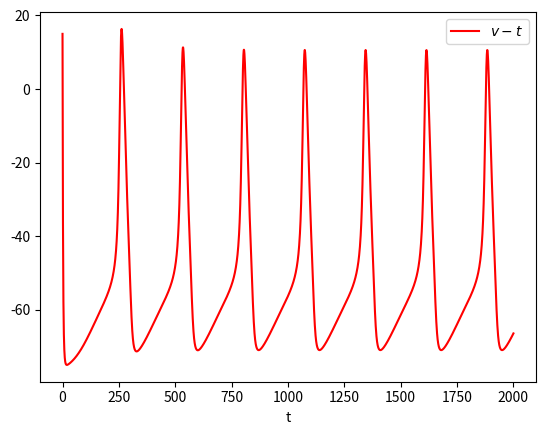

Python code for this plot:
#!/usr/bin/env python3
# -*- coding: utf-8 -*-
"""
Created on Tue Oct 10 09:49:32 2023

[redacted]
"""

import numpy as np
import matplotlib.pyplot as plt
import numpy

###参数确定####
cM=1
gna=120
gK=36
gl=0.3
Ena=50
Ek=-77
El=-54.4
t1=3000
Q=3
T=30
v0 = 15
dt =0.01


def alpha_n(v):
    return 0.01*(v+55.)/(1.-np.exp(-(v+55.0)/10.0))
def beta_n(v):
    return 0.125 * np.exp(-(v + 65.0) / 80.0)
def alpha_m(v):
    return 0.1*(v+40.)/(1-np.exp(-(v+40.)/10.0))
def  beta_m(v):
    return 4.*np.exp(-(v+65.)/18.0)

def alpha_h(v):
    return 0.07*np.exp(-(v+65.)/20.)
def beta_h(v):
    return 1./(1.+np.exp(-(v+35.)/10.))


# state function
def h_inf(v):
    return alpha_h(v) / (alpha_h(v) + beta_h(v))


def m_inf(v):
    return alpha_m(v) / (alpha_m(v) + beta_m(v))


def n_inf(v):
    return alpha_n(v) / (alpha_n(v) + beta_n(v))



def hk_equations(y,t):
    v,m,n,h = y
    dvdt = (-gna*m**3*h*(v-Ena)-gK*n**4*(v-Ek)-gl*(v-El)+30)/cM
    dmdt = Q*(alpha_m(v)*(1-m)-beta_m(v)*m)
    dndt = Q*(alpha_n(v)*(1-n)-beta_n(v)*n)
    dhdt = Q*(alpha_h(v)*(1-h)-beta_h(v)*h)
    return   np.array([dvdt,dmdt,dndt,dhdt])

# initial value for the simulation
n0 = n_inf(v0)
m0 = m_inf(v0)
h0 = h_inf(v0)




def Runge_Kutta_method(x0,t,dt,f):
    nsteps = len(t)
    h = dt
    equ_dim = np.size(x0,axis=0)    # dimension of  differential equations
    y  = np.zeros((equ_dim,nsteps),dtype=numpy.float64)
    y[:,0] = x0
    
    for i in range(nsteps-1):
           k1 = f(y[:,i],  t[i])
           k2 = f(y[:,i] + k1 * h / 2., t[i] + h / 2.)
           k3 = f(y[:,i] + k2 * h / 2., t[i] + h / 2.)
           k4 = f(y[:,i] + k3 * h, t[i] + h)
           y[:,i+1] = y[:,i] + (h / 6.) * (k1 + 2*k2 + 2*k3 + k4)
    return y


start_steps = 3000
t = np.linspace(0, 2000, start_steps) 

x0 = np.array([v0,m0,n0,h0])

y = Runge_Kutta_method(x0,t,dt,hk_equations)




####V-t#######
plt.plot(t, y[0,:],'r',label='$v-t$')
plt.legend(loc='best')
plt.xlabel('t')
plt.show()